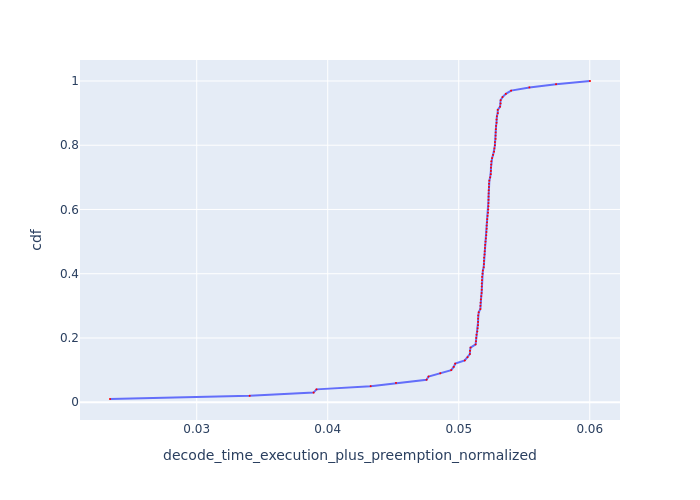

Values plotted in this chart, from the file beside it:
Request Id, decode_time_execution_plus_preemption_no…, cdf
0_49, 0.02338, 0.01
0_13, 0.03404, 0.02
0_50, 0.03892, 0.03
0_100, 0.03914, 0.04
0_8, 0.04328, 0.05
0_97, 0.04521, 0.06
0_95, 0.04754, 0.07
0_57, 0.04769, 0.08
0_23, 0.04859, 0.09
0_83, 0.04943, 0.1
0_26, 0.04961, 0.11
0_48, 0.04973, 0.12
0_74, 0.05046, 0.13
0_31, 0.05067, 0.14
0_40, 0.05085, 0.15
0_52, 0.05086, 0.16
0_42, 0.0509, 0.17
0_45, 0.05129, 0.18
0_46, 0.05132, 0.19
0_72, 0.05133, 0.2
0_54, 0.05136, 0.21
0_71, 0.05142, 0.22
0_73, 0.05144, 0.23
0_67, 0.05147, 0.24
0_82, 0.05148, 0.25
0_22, 0.05148, 0.26
0_21, 0.05148, 0.27
0_24, 0.05152, 0.28
0_58, 0.05165, 0.29
0_88, 0.05166, 0.3
0_51, 0.05167, 0.31
0_20, 0.05169, 0.32
0_56, 0.05172, 0.33
0_41, 0.05175, 0.34
0_43, 0.05176, 0.35
0_44, 0.05176, 0.36
0_92, 0.05176, 0.37
0_70, 0.05177, 0.38
0_86, 0.05178, 0.39
0_98, 0.05182, 0.4
0_39, 0.05184, 0.41
0_30, 0.05191, 0.42
0_47, 0.05193, 0.43
0_28, 0.05193, 0.44
0_55, 0.05194, 0.45
0_29, 0.05197, 0.46
0_91, 0.05198, 0.47
0_6, 0.052, 0.48
0_33, 0.05202, 0.49
0_34, 0.05204, 0.5
0_25, 0.05207, 0.51
0_93, 0.0521, 0.52
0_99, 0.05212, 0.53
0_9, 0.05213, 0.54
0_32, 0.05213, 0.55
0_62, 0.05216, 0.56
0_66, 0.05218, 0.57
0_38, 0.0522, 0.58
0_85, 0.05224, 0.59
0_68, 0.05225, 0.6
... 40 more rows
